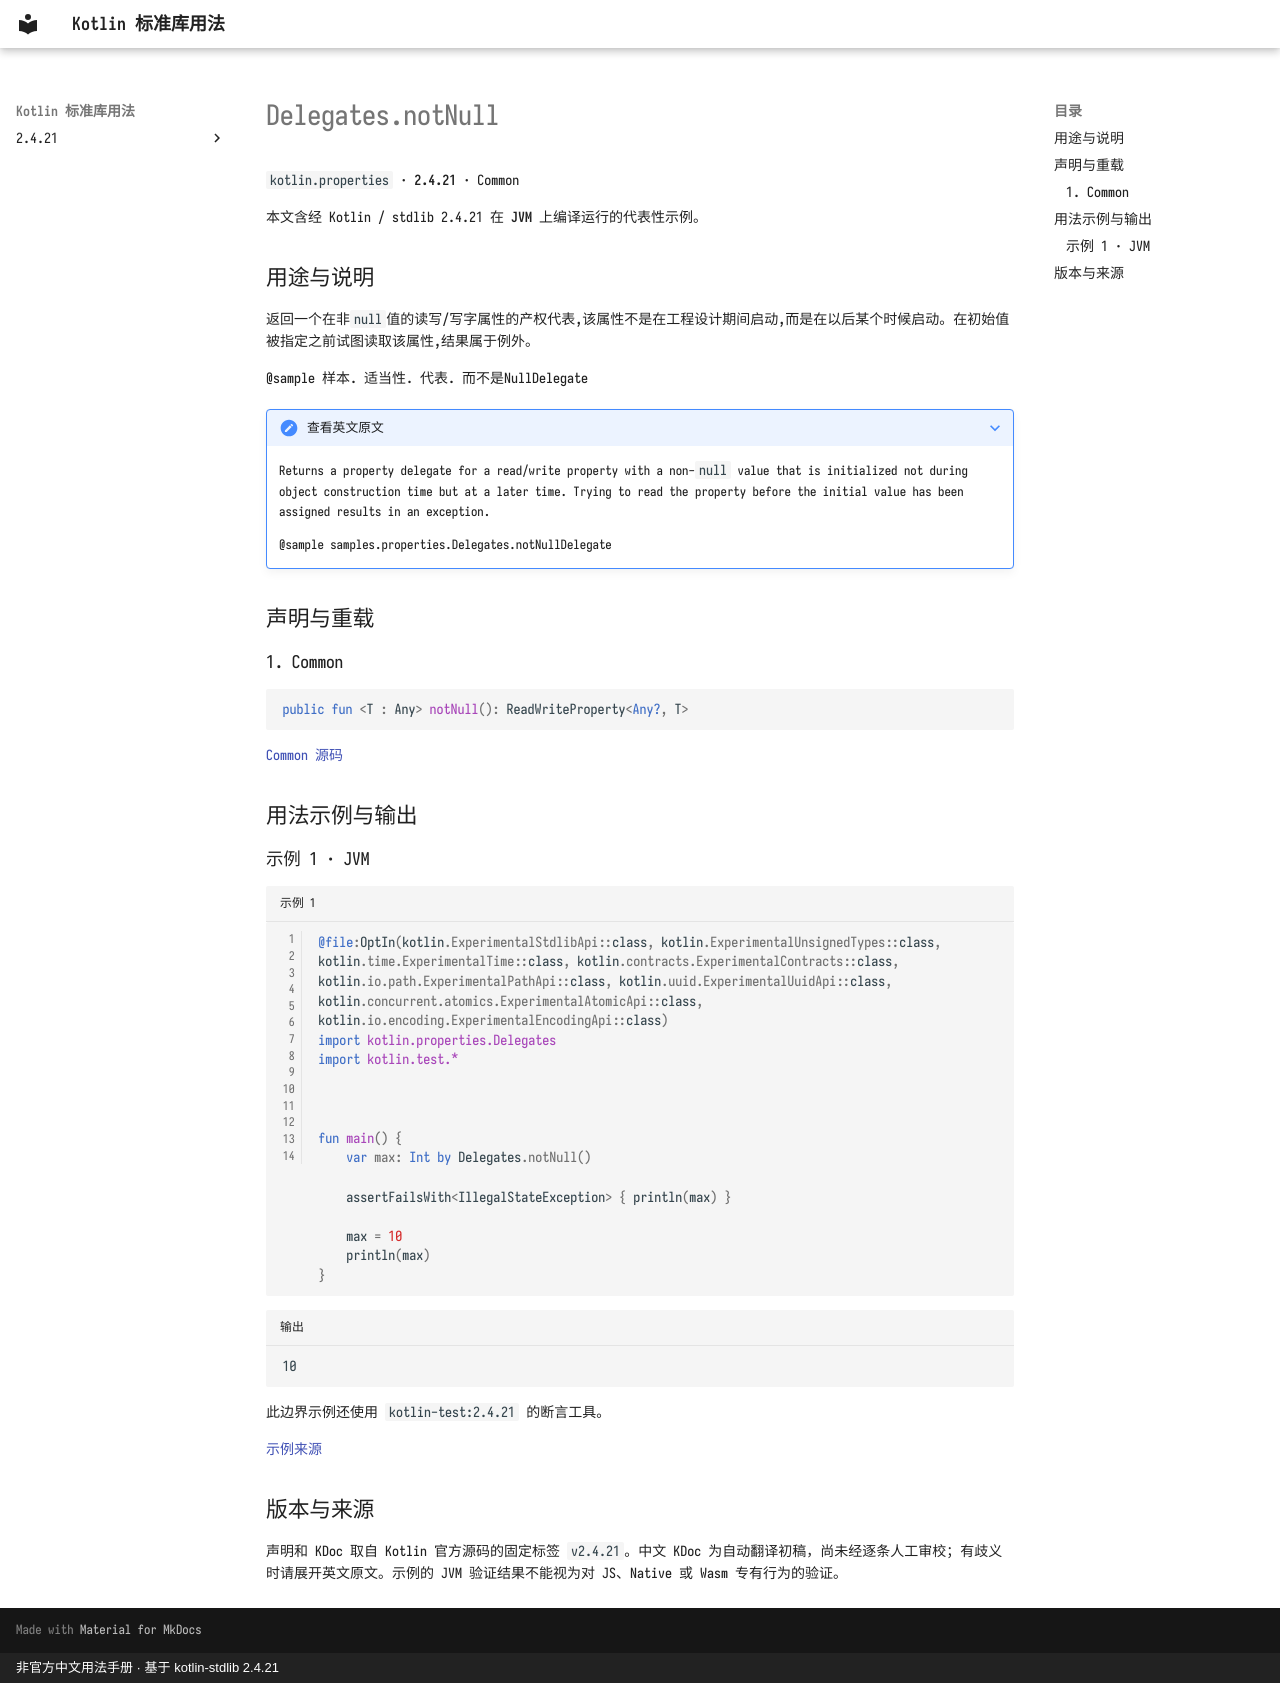

repository: oooooooko/kotlin-stdlib-docs · page: zh/api/kotlin.properties/delegates-notnull--112a3711/index.html · generator: mkdocs · copyright: 非官方中文用法手册 · 基于 kotlin-stdlib 2.4.21

# Delegates.notNull

`kotlin.properties` · **2.4.21** · Common

本文含经 Kotlin / stdlib 2.4.21 在 **JVM** 上编译运行的代表性示例。

## 用途与说明

返回一个在非`null`值的读写/写字属性的产权代表,该属性不是在工程设计期间启动,而是在以后某个时候启动。在初始值被指定之前试图读取该属性,结果属于例外。

@sample 样本. 适当性. 代表. 而不是NullDelegate

??? note "查看英文原文"

    Returns a property delegate for a read/write property with a non-`null` value that is initialized not during
    object construction time but at a later time. Trying to read the property before the initial value has been
    assigned results in an exception.
    
    @sample samples.properties.Delegates.notNullDelegate

## 声明与重载

### 1. Common

```kotlin
public fun <T : Any> notNull(): ReadWriteProperty<Any?, T>
```

[Common 源码](https://github.com/JetBrains/kotlin/blob/v2.4.21/libraries/stdlib/src/kotlin/properties/Delegates.kt#L14)

## 用法示例与输出

### 示例 1 · JVM

```kotlin title="示例 1" linenums="1"
@file:OptIn(kotlin.ExperimentalStdlibApi::class, kotlin.ExperimentalUnsignedTypes::class, kotlin.time.ExperimentalTime::class, kotlin.contracts.ExperimentalContracts::class, kotlin.io.path.ExperimentalPathApi::class, kotlin.uuid.ExperimentalUuidApi::class, kotlin.concurrent.atomics.ExperimentalAtomicApi::class, kotlin.io.encoding.ExperimentalEncodingApi::class)
import kotlin.properties.Delegates
import kotlin.test.*



fun main() {
    var max: Int by Delegates.notNull()

    assertFailsWith<IllegalStateException> { println(max) }

    max = 10
    println(max)
}
```

```text title="输出"
10
```

此边界示例还使用 `kotlin-test:2.4.21` 的断言工具。

[示例来源](https://github.com/JetBrains/kotlin/blob/v2.4.21/libraries/stdlib/samples/test/samples/properties/delegates.kt#L55)

## 版本与来源

声明和 KDoc 取自 Kotlin 官方源码的固定标签 `v2.4.21`。中文 KDoc 为自动翻译初稿，尚未经逐条人工审校；有歧义时请展开英文原文。示例的 JVM 验证结果不能视为对 JS、Native 或 Wasm 专有行为的验证。
